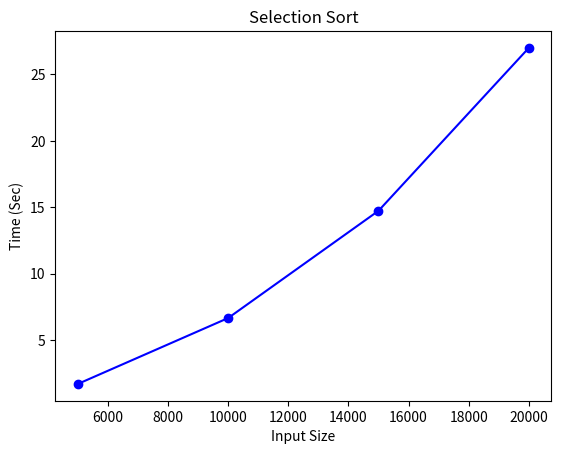

Source code (Python):
from matplotlib import pyplot as plt

""" 
input      b       i       s
5000     1.690   0.857   1.556
10000    6.654   3.557   6.033
15000    14.732  7.978   13.955
20000    27.002  14.393  25.538  
 """
x_axis = [5000, 10000, 15000, 20000]
y_axis_b = [1.556, 6.033, 13.955, 25.538]
y_axis_i = [0.857, 3.557, 7.978, 14.978]
y_axis_s = [1.690, 6.654, 14.732, 27.002]

y_variable = {"red": y_axis_b, "green": y_axis_i, "blue": y_axis_s}
# colors = ["red", "blue", "green"]

# for key, val in y_variable.items():
#     # print(key)
#     plt.plot(x_axis, val, marker="o", color=key)

plt.plot(x_axis, y_axis_s, marker="o", color="blue")

plt.xlabel("Input Size")
plt.ylabel("Time (Sec)")
plt.title("Selection Sort")
plt.show()
